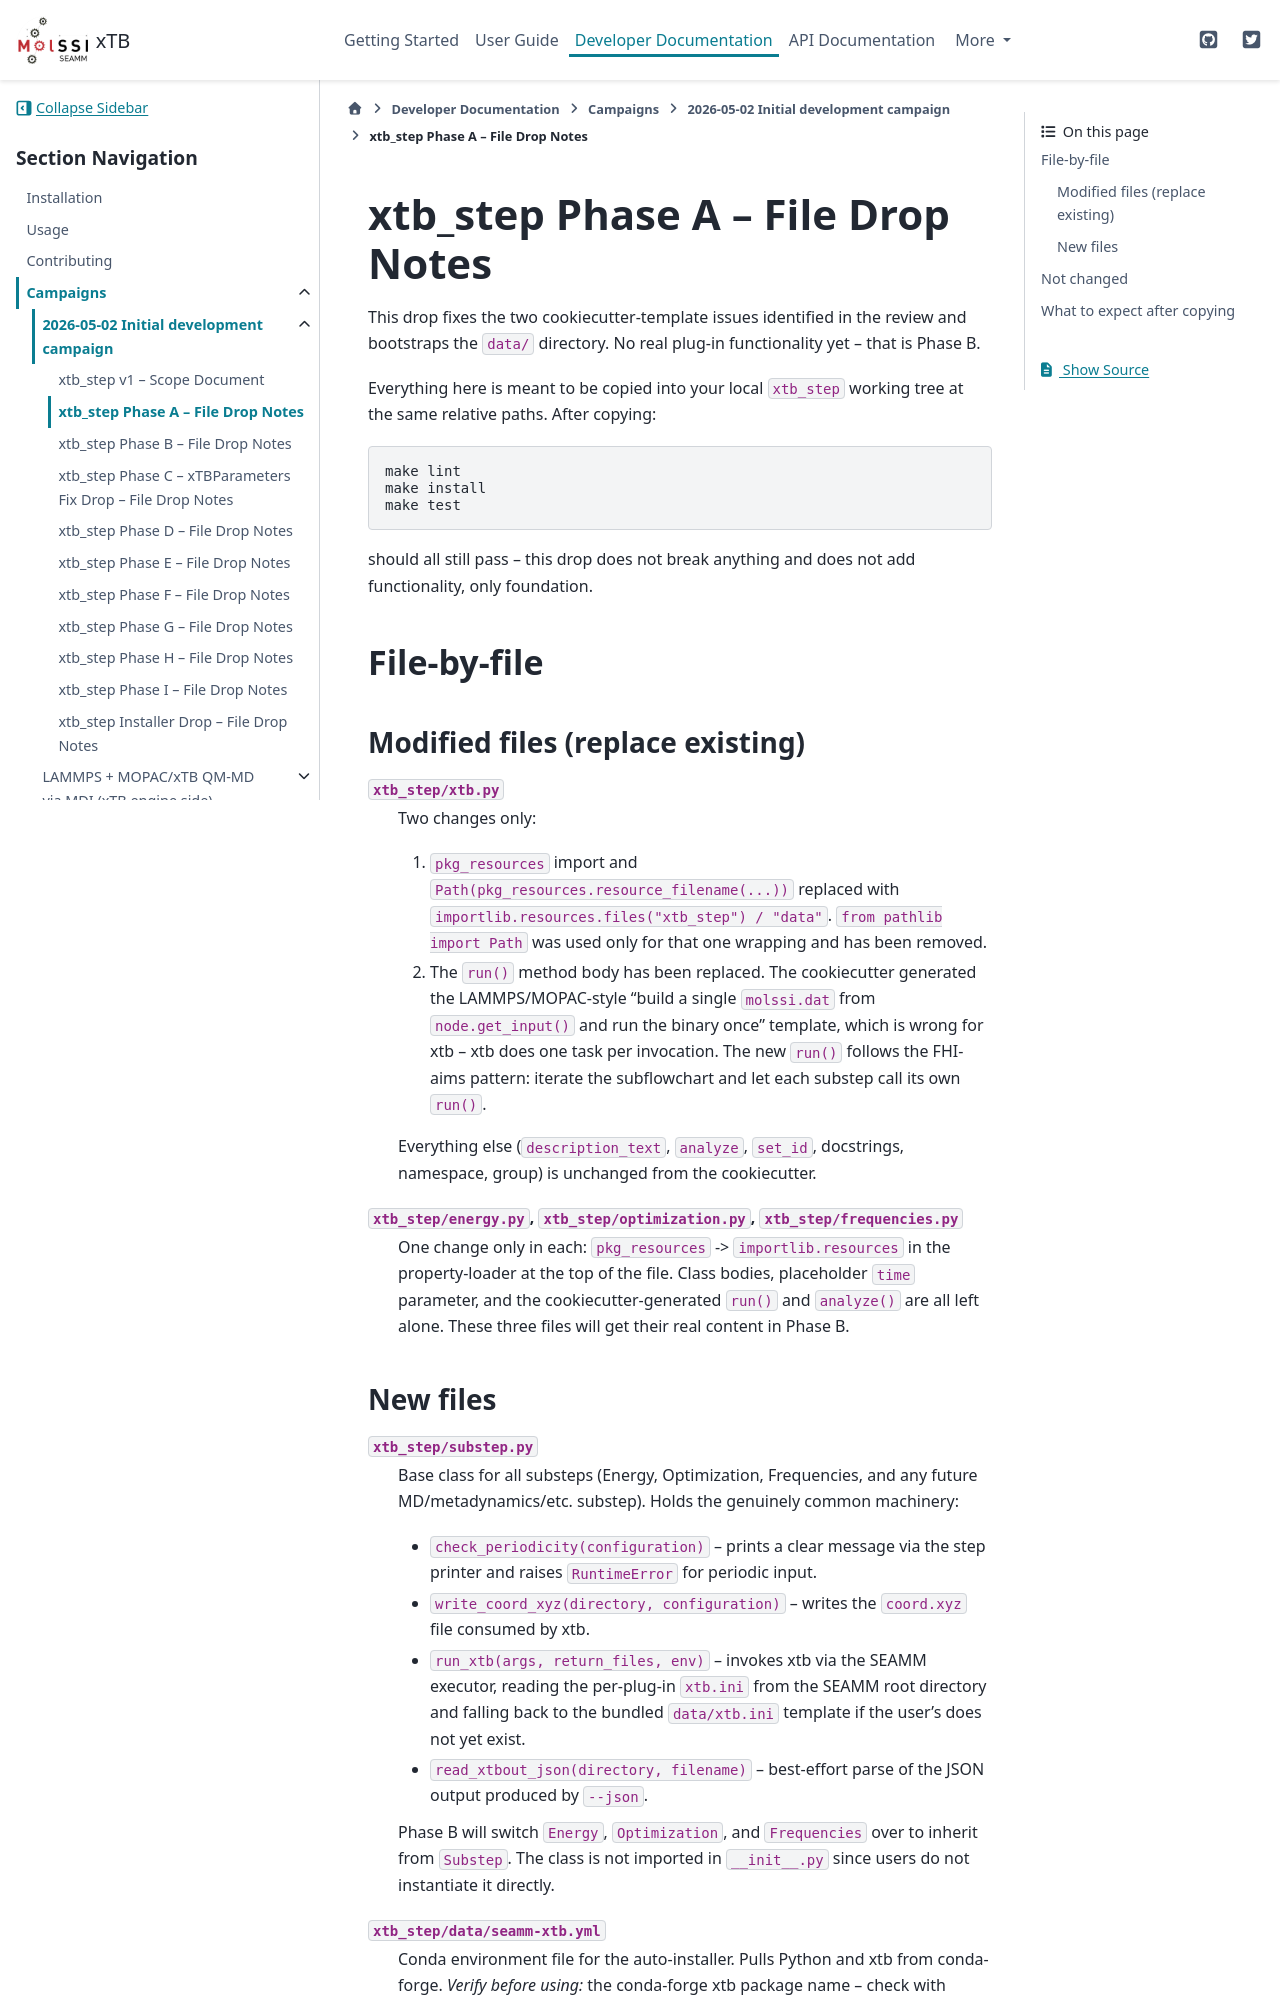

repository: molssi-seamm/xtb-step · page: developer_guide/campaigns/2026-05-02/NOTES_A.html · generator: sphinx

===================================
xtb_step Phase A -- File Drop Notes
===================================

This drop fixes the two cookiecutter-template issues identified in the
review and bootstraps the ``data/`` directory.  No real plug-in
functionality yet -- that is Phase B.

Everything here is meant to be copied into your local ``xtb_step``
working tree at the same relative paths.  After copying:

::

    make lint
    make install
    make test

should all still pass -- this drop does not break anything and does
not add functionality, only foundation.


File-by-file
============

Modified files (replace existing)
---------------------------------

``xtb_step/xtb.py``
    Two changes only:

    1. ``pkg_resources`` import and ``Path(pkg_resources.resource_filename(...))``
       replaced with ``importlib.resources.files("xtb_step") / "data"``.
       ``from pathlib import Path`` was used only for that one wrapping
       and has been removed.
    2. The ``run()`` method body has been replaced.  The cookiecutter
       generated the LAMMPS/MOPAC-style "build a single ``molssi.dat``
       from ``node.get_input()`` and run the binary once" template,
       which is wrong for xtb -- xtb does one task per invocation.
       The new ``run()`` follows the FHI-aims pattern: iterate the
       subflowchart and let each substep call its own ``run()``.

    Everything else (``description_text``, ``analyze``, ``set_id``,
    docstrings, namespace, group) is unchanged from the cookiecutter.

``xtb_step/energy.py``, ``xtb_step/optimization.py``, ``xtb_step/frequencies.py``
    One change only in each: ``pkg_resources`` -> ``importlib.resources``
    in the property-loader at the top of the file.  Class bodies,
    placeholder ``time`` parameter, and the cookiecutter-generated
    ``run()`` and ``analyze()`` are all left alone.  These three files
    will get their real content in Phase B.
